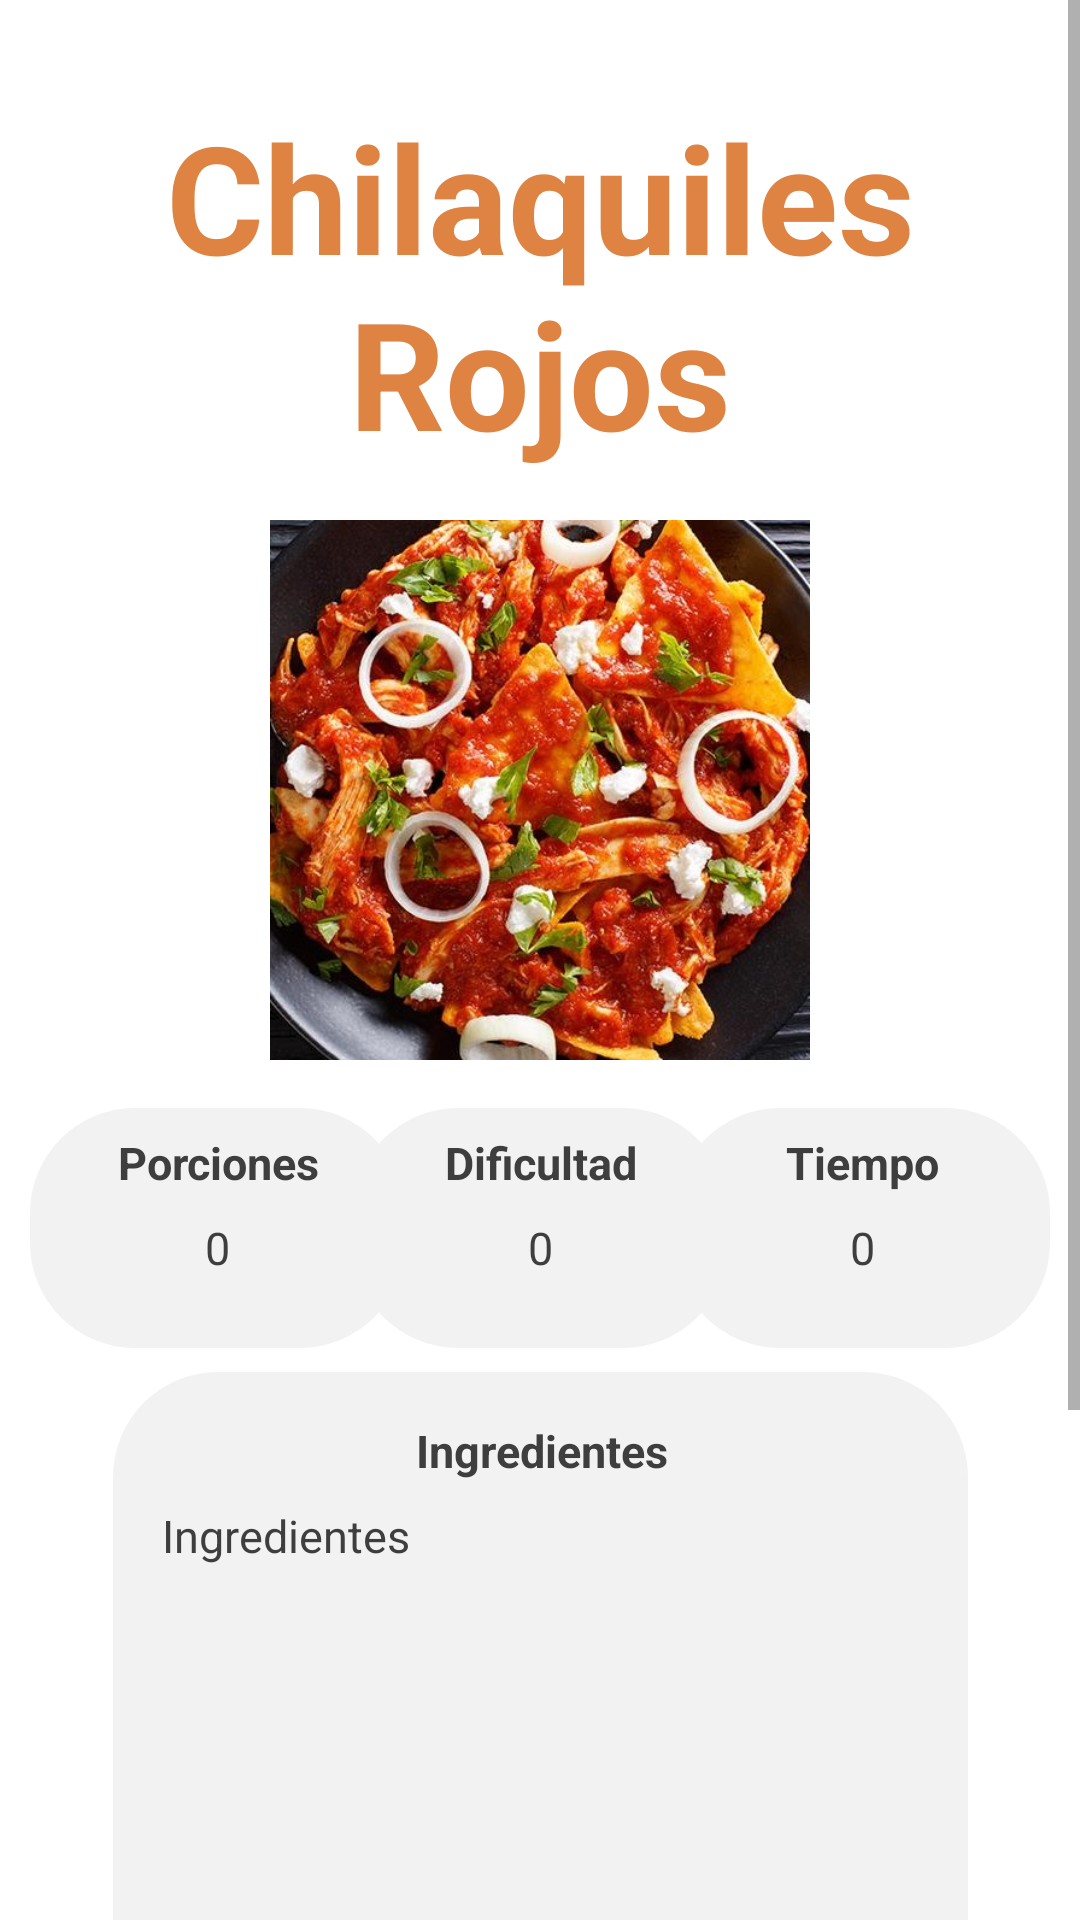

The Android layout XML behind this screen, and the referenced resources:
<!-- AndroidManifest.xml: application theme Theme.Recigram -->
<!-- res/layout/activity_receta.xml -->
<?xml version="1.0" encoding="utf-8"?>
<ScrollView xmlns:android="http://schemas.android.com/apk/res/android"
    xmlns:app="http://schemas.android.com/apk/res-auto"
    xmlns:tools="http://schemas.android.com/tools"
    android:layout_width="409dp"
    android:layout_height="729dp"
    tools:layout_editor_absoluteX="1dp"
    tools:layout_editor_absoluteY="1dp">

    <androidx.constraintlayout.widget.ConstraintLayout
        android:layout_width="match_parent"
        android:layout_height="match_parent"
        tools:context=".receta">

        <TextView
            android:id="@+id/tv_nombrePlatillo"
            android:layout_width="wrap_content"
            android:layout_height="wrap_content"
            android:layout_marginTop="32dp"
            android:text="@string/chilaquilesRojos"
            android:textAlignment="center"
            android:textColor="@color/orange"
            android:textSize="50sp"
            android:textStyle="bold"
            app:layout_constraintLeft_toLeftOf="parent"
            app:layout_constraintRight_toRightOf="parent"
            app:layout_constraintTop_toTopOf="parent" />

        <ImageView
            android:id="@+id/iv_platillo"
            android:layout_width="180dp"
            android:layout_height="180dp"
            android:layout_marginTop="16dp"
            app:layout_constraintEnd_toEndOf="parent"
            app:layout_constraintStart_toStartOf="parent"
            app:layout_constraintTop_toBottomOf="@+id/tv_nombrePlatillo"
            app:srcCompat="@drawable/chila" />

        <FrameLayout
            android:id="@+id/framePorciones"
            android:layout_width="125dp"
            android:layout_height="80dp"
            android:layout_marginStart="10dp"
            android:layout_marginTop="16dp"
            android:background="@drawable/fondo_redondeado"
            app:layout_constraintStart_toStartOf="parent"
            app:layout_constraintTop_toBottomOf="@+id/iv_platillo" />

        <TextView
            android:id="@+id/tv_porciones"
            android:layout_width="wrap_content"
            android:layout_height="wrap_content"
            android:textStyle="bold"
            android:layout_marginTop="8dp"
            android:text="@string/porciones"
            android:textAlignment="center"
            android:textColor="@color/darkGray"
            android:textSize="15sp"
            app:layout_constraintEnd_toEndOf="@+id/framePorciones"
            app:layout_constraintStart_toStartOf="@+id/framePorciones"
            app:layout_constraintTop_toTopOf="@id/framePorciones" />

        <TextView
            android:id="@+id/tv_numPorciones"
            android:layout_width="wrap_content"
            android:layout_height="wrap_content"
            android:layout_marginTop="8dp"
            android:text="@string/num"
            android:textAlignment="center"
            android:textColor="@color/darkGray"
            android:textSize="15sp"
            app:layout_constraintEnd_toEndOf="@+id/framePorciones"
            app:layout_constraintStart_toStartOf="@+id/framePorciones"
            app:layout_constraintTop_toBottomOf="@+id/tv_porciones" />

        <FrameLayout
            android:id="@+id/frameDificultad"
            android:layout_width="125dp"
            android:layout_height="80dp"
            android:layout_marginTop="16dp"
            android:background="@drawable/fondo_redondeado"
            app:layout_constraintEnd_toStartOf="@+id/frameTiempo"
            app:layout_constraintStart_toEndOf="@+id/framePorciones"
            app:layout_constraintTop_toBottomOf="@+id/iv_platillo" />

        <TextView
            android:id="@+id/tv_dificultad"
            android:layout_width="wrap_content"
            android:layout_height="wrap_content"
            android:layout_marginTop="8dp"
            android:textStyle="bold"
            android:text="@string/dificultad"
            android:textAlignment="center"
            android:textColor="@color/darkGray"
            android:textSize="15sp"
            app:layout_constraintEnd_toEndOf="@+id/frameDificultad"
            app:layout_constraintStart_toStartOf="@+id/frameDificultad"
            app:layout_constraintTop_toTopOf="@+id/frameDificultad" />

        <TextView
            android:id="@+id/tv_numDificultad"
            android:layout_width="wrap_content"
            android:layout_height="wrap_content"
            android:layout_marginTop="8dp"
            android:text="@string/num"
            android:textAlignment="center"
            android:textColor="@color/darkGray"
            android:textSize="15sp"
            app:layout_constraintEnd_toEndOf="@+id/frameDificultad"
            app:layout_constraintStart_toStartOf="@+id/frameDificultad"
            app:layout_constraintTop_toBottomOf="@+id/tv_dificultad" />

        <FrameLayout
            android:id="@+id/frameTiempo"
            android:layout_width="125dp"
            android:layout_height="80dp"
            android:layout_marginTop="16dp"
            android:layout_marginEnd="10dp"
            android:background="@drawable/fondo_redondeado"
            app:layout_constraintEnd_toEndOf="parent"
            app:layout_constraintTop_toBottomOf="@+id/iv_platillo" />

        <TextView
            android:id="@+id/tv_tiempo"
            android:layout_width="wrap_content"
            android:layout_height="wrap_content"
            android:layout_marginTop="8dp"
            android:text="@string/tiempo"
            android:textAlignment="center"
            android:textStyle="bold"
            android:textColor="@color/darkGray"
            android:textSize="15sp"
            app:layout_constraintEnd_toEndOf="@+id/frameTiempo"
            app:layout_constraintStart_toStartOf="@+id/frameTiempo"
            app:layout_constraintTop_toTopOf="@+id/frameTiempo" />
        <TextView
            android:id="@+id/tv_numTiempo"
            android:layout_width="wrap_content"
            android:layout_height="wrap_content"
            android:layout_marginTop="8dp"
            android:text="@string/num"
            android:textAlignment="center"
            android:textColor="@color/darkGray"
            android:textSize="15sp"
            app:layout_constraintEnd_toEndOf="@+id/frameTiempo"
            app:layout_constraintStart_toStartOf="@+id/frameTiempo"
            app:layout_constraintTop_toBottomOf="@+id/tv_tiempo" />

        <FrameLayout
            android:id="@+id/frameIngredientes"
            android:layout_width="285dp"
            android:layout_height="350dp"
            android:layout_marginTop="8dp"
            android:background="@drawable/fondo_redondeado"
            app:layout_constraintEnd_toEndOf="parent"
            app:layout_constraintStart_toStartOf="parent"
            app:layout_constraintTop_toBottomOf="@+id/frameDificultad" />

        <TextView
            android:id="@+id/tv_ingredientes"
            android:layout_width="wrap_content"
            android:layout_height="wrap_content"
            android:layout_marginTop="16dp"
            android:text="@string/ingredientes"
            android:textStyle="bold"
            android:textAlignment="center"
            android:textColor="@color/darkGray"
            android:textSize="15sp"
            app:layout_constraintEnd_toEndOf="@+id/frameIngredientes"
            app:layout_constraintStart_toStartOf="@+id/frameIngredientes"
            app:layout_constraintTop_toTopOf="@+id/frameIngredientes" />

        <TextView
            android:id="@+id/tv_listaIngredientes"
            android:layout_width="wrap_content"
            android:layout_height="wrap_content"
            android:layout_marginStart="16dp"
            android:layout_marginTop="8dp"
            android:text="@string/ingredientes"
            android:textAlignment="center"
            android:textColor="@color/darkGray"
            android:textSize="15sp"
            app:layout_constraintStart_toStartOf="@+id/frameIngredientes"
            app:layout_constraintTop_toBottomOf="@+id/tv_ingredientes" />

        <Button
            android:id="@+id/btn_irProcedimiento"
            android:layout_width="wrap_content"
            android:layout_height="wrap_content"
            android:layout_marginTop="8dp"
            android:layout_marginBottom="8dp"
            android:background="@drawable/btn_redondo"
            android:text="@string/irProcedimiento"
            app:layout_constraintBottom_toBottomOf="parent"
            app:layout_constraintEnd_toEndOf="parent"
            app:layout_constraintStart_toStartOf="parent"
            app:layout_constraintTop_toBottomOf="@+id/frameIngredientes" />


    </androidx.constraintlayout.widget.ConstraintLayout>
</ScrollView>
<!-- resources referenced by this layout -->
<resources>
  <color name="darkGray">#3E3E3E</color>
  <color name="orange">#DE8342</color>
  <!-- drawable chila: jpg bitmap (drawable, 136398 bytes) -->
  <!-- drawable fondo_redondeado (drawable) -->
  <?xml version="1.0" encoding="utf-8"?>
  <selector xmlns:android="http://schemas.android.com/apk/res/android">
      <item>
          <shape android:shape="rectangle">
              <solid android:color="@color/dustyWhite"/>
              <corners android:radius="35dp"/>
          </shape>
      </item>
  </selector>
  <string name="chilaquilesRojos">Chilaquiles Rojos</string>
  <string name="dificultad">Dificultad</string>
  <string name="ingredientes">Ingredientes</string>
  <string name="irProcedimiento">Ir al procedimiento</string>
  <string name="num">0</string>
  <string name="porciones">Porciones</string>
  <string name="tiempo">Tiempo</string>
  <style name="Theme.Recigram" parent="Theme.MaterialComponents.DayNight.DarkActionBar">
          
          <item name="colorPrimary">@color/purple_500</item>
          <item name="colorPrimaryVariant">@color/purple_700</item>
          <item name="colorOnPrimary">@color/white</item>
          
          <item name="colorSecondary">@color/teal_200</item>
          <item name="colorSecondaryVariant">@color/teal_700</item>
          <item name="colorOnSecondary">@color/black</item>
          
          <item name="android:statusBarColor" tools:targetApi="l">?attr/colorPrimaryVariant</item>
          
      </style>
  <color name="dustyWhite">#F2F2F2</color>
  <color name="purple_500">#FF6200EE</color>
  <color name="purple_700">#FF3700B3</color>
  <color name="white">#FFFFFFFF</color>
  <color name="teal_200">#FF03DAC5</color>
  <color name="teal_700">#FF018786</color>
  <color name="black">#FF000000</color>
</resources>
